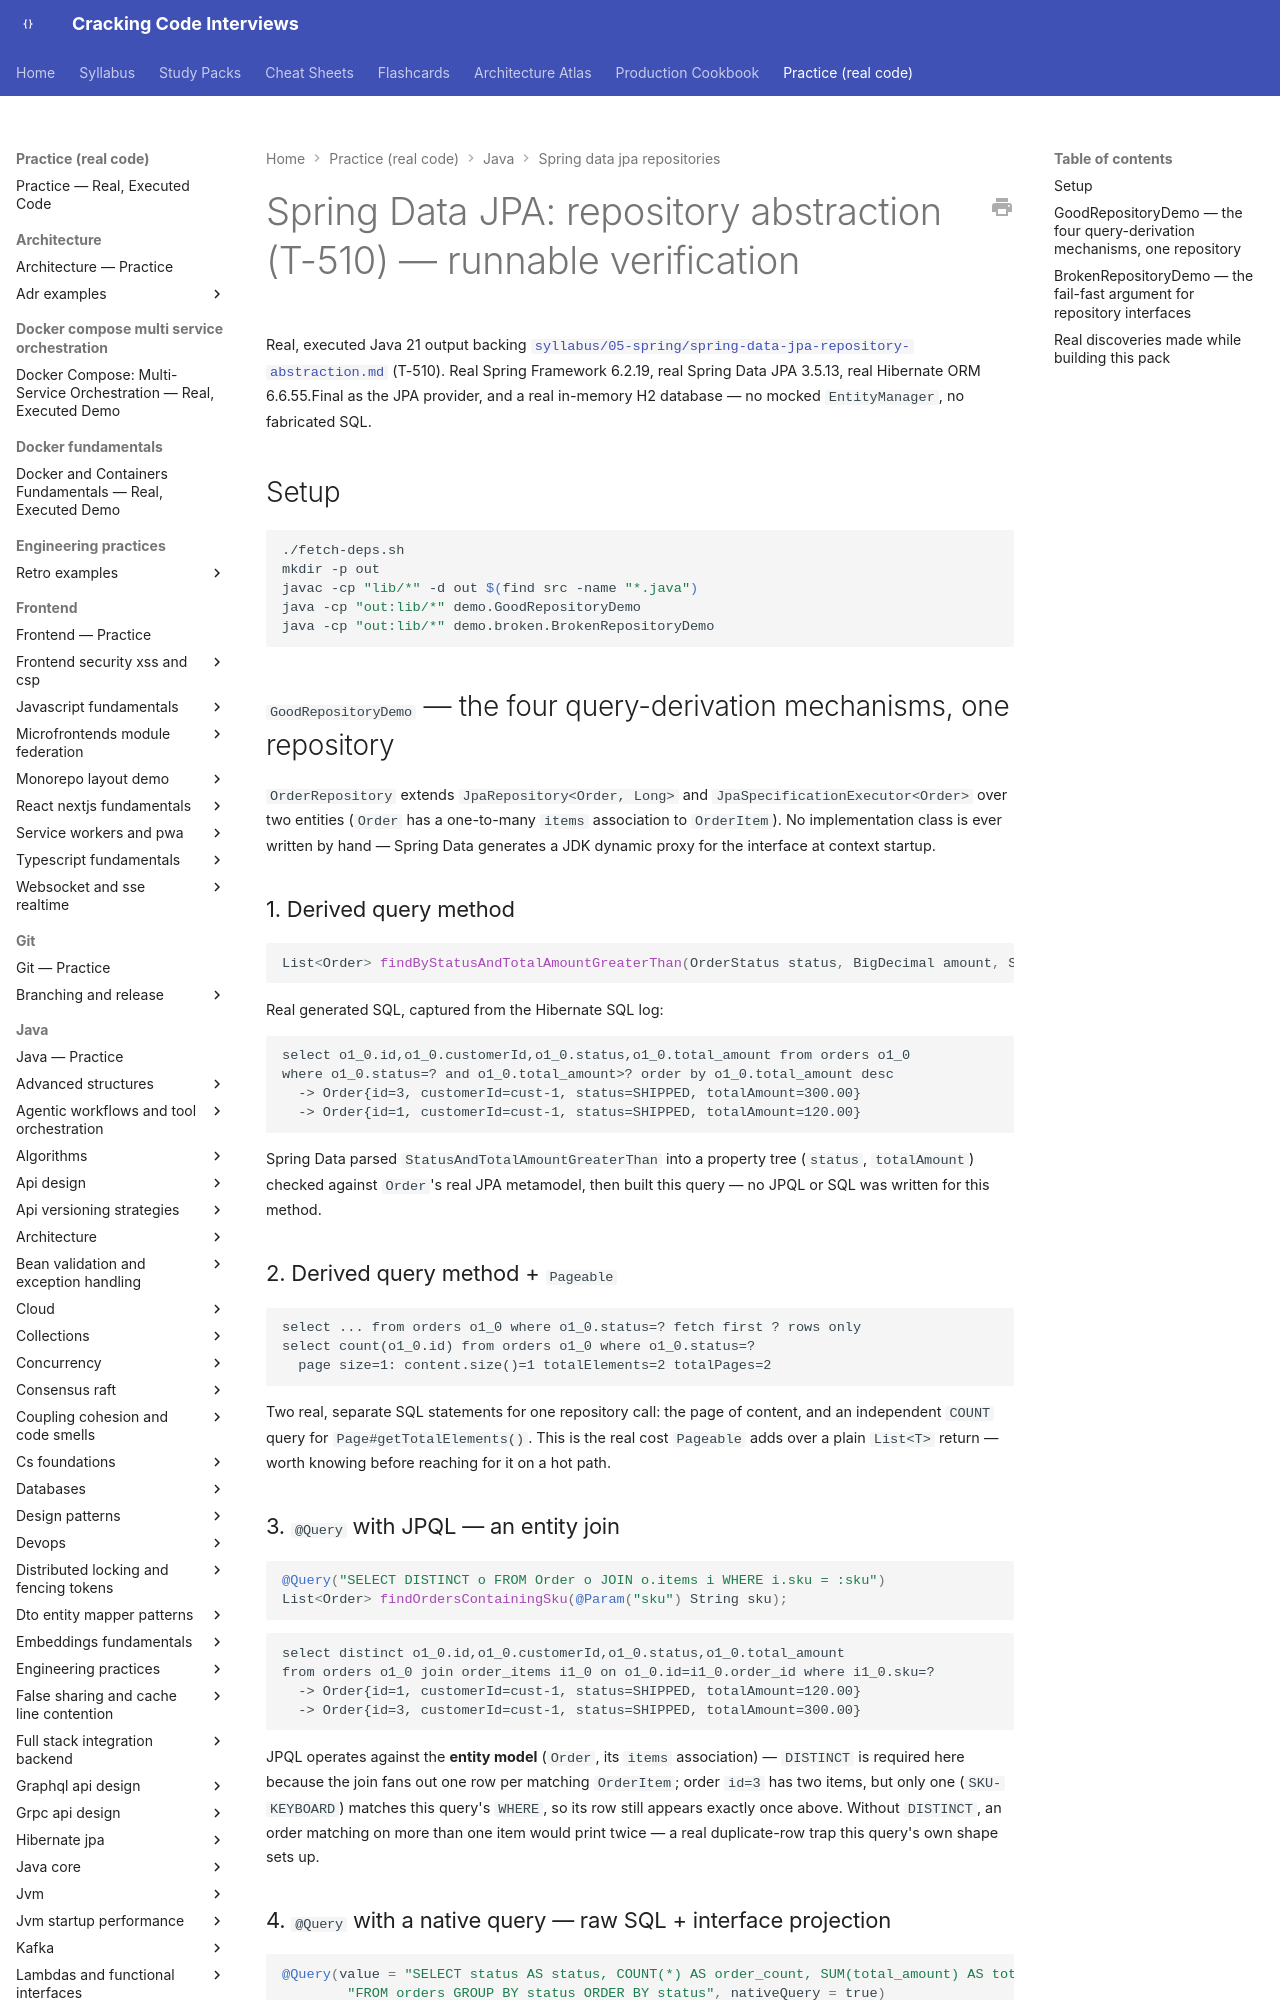

repository: JuanMelendres/cracking-code-interviews · page: practice/java/spring-data-jpa-repositories/index.html · generator: mkdocs

# Spring Data JPA: repository abstraction (T-510) — runnable verification

Real, executed Java 21 output backing
[`syllabus/05-spring/spring-data-jpa-repository-abstraction.md`](../../../syllabus/05-spring/spring-data-jpa-repository-abstraction.md)
(T-510). Real Spring Framework 6.2.19, real Spring Data JPA 3.5.13, real
Hibernate ORM 6.6.55.Final as the JPA provider, and a real in-memory H2
database — no mocked `EntityManager`, no fabricated SQL.

## Setup

```bash
./fetch-deps.sh
mkdir -p out
javac -cp "lib/*" -d out $(find src -name "*.java")
java -cp "out:lib/*" demo.GoodRepositoryDemo
java -cp "out:lib/*" demo.broken.BrokenRepositoryDemo
```

## `GoodRepositoryDemo` — the four query-derivation mechanisms, one repository

`OrderRepository` extends `JpaRepository<Order, Long>` and
`JpaSpecificationExecutor<Order>` over two entities (`Order` has a
one-to-many `items` association to `OrderItem`). No implementation class is
ever written by hand — Spring Data generates a JDK dynamic proxy for the
interface at context startup.

### 1. Derived query method

```java
List<Order> findByStatusAndTotalAmountGreaterThan(OrderStatus status, BigDecimal amount, Sort sort);
```

Real generated SQL, captured from the Hibernate SQL log:

```
select o1_0.id,o1_0.customerId,o1_0.status,o1_0.total_amount from orders o1_0
where o1_0.status=? and o1_0.total_amount>? order by o1_0.total_amount desc
  -> Order{id=3, customerId=cust-1, status=SHIPPED, totalAmount=300.00}
  -> Order{id=1, customerId=cust-1, status=SHIPPED, totalAmount=120.00}
```

Spring Data parsed `StatusAndTotalAmountGreaterThan` into a property tree
(`status`, `totalAmount`) checked against `Order`'s real JPA metamodel, then
built this query — no JPQL or SQL was written for this method.

### 2. Derived query method + `Pageable`

```
select ... from orders o1_0 where o1_0.status=? fetch first ? rows only
select count(o1_0.id) from orders o1_0 where o1_0.status=?
  page size=1: content.size()=1 totalElements=2 totalPages=2
```

Two real, separate SQL statements for one repository call: the page of
content, and an independent `COUNT` query for `Page#getTotalElements()`.
This is the real cost `Pageable` adds over a plain `List<T>` return —
worth knowing before reaching for it on a hot path.
